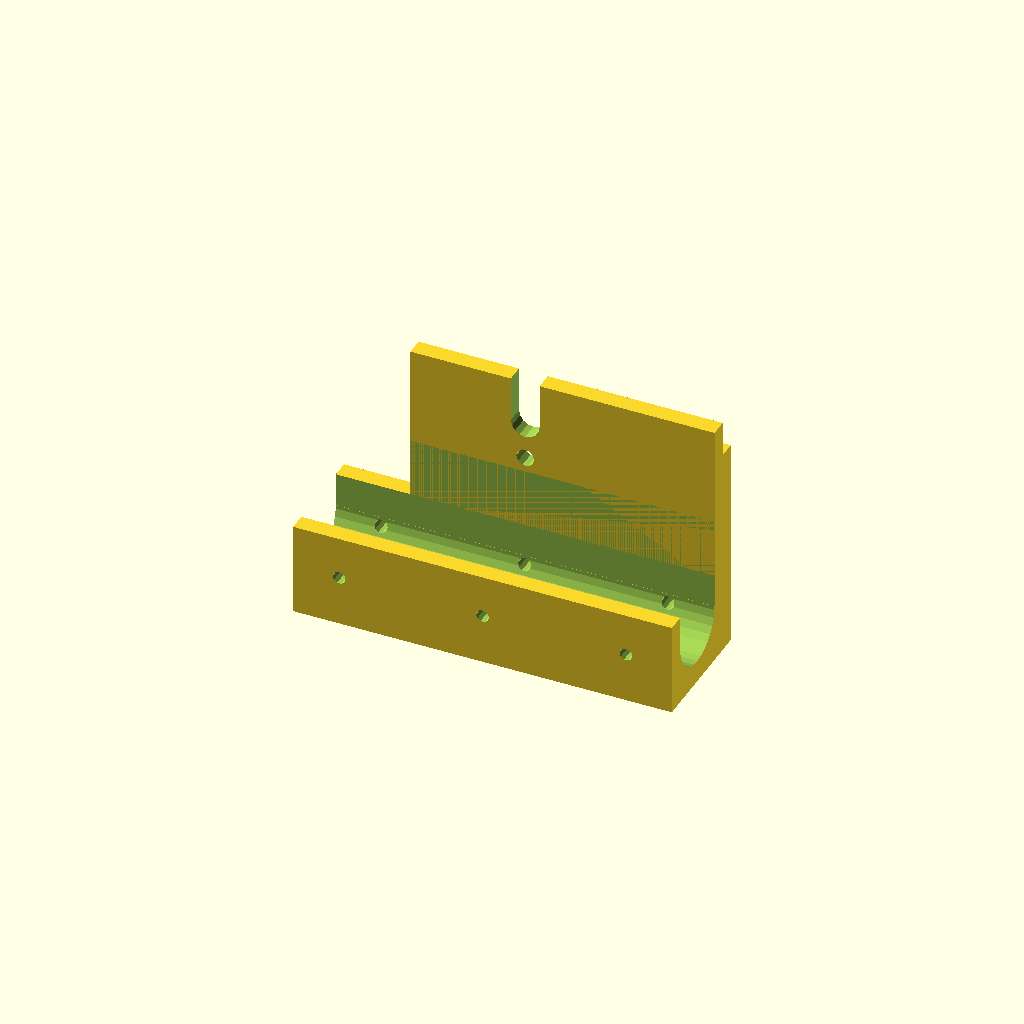
Cell 1: rendered with the file's own defaults.
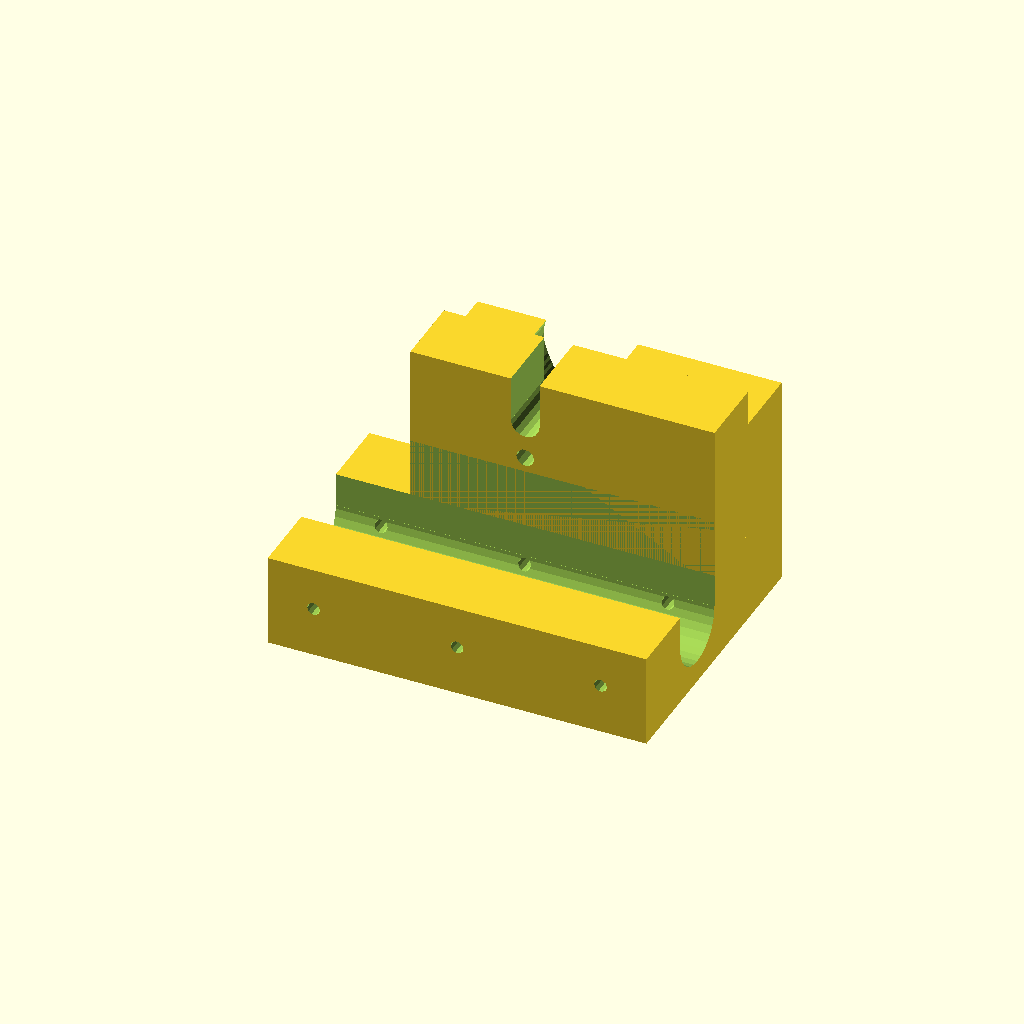
Cell 2: nakladka_sz = 76 (everything else at default).
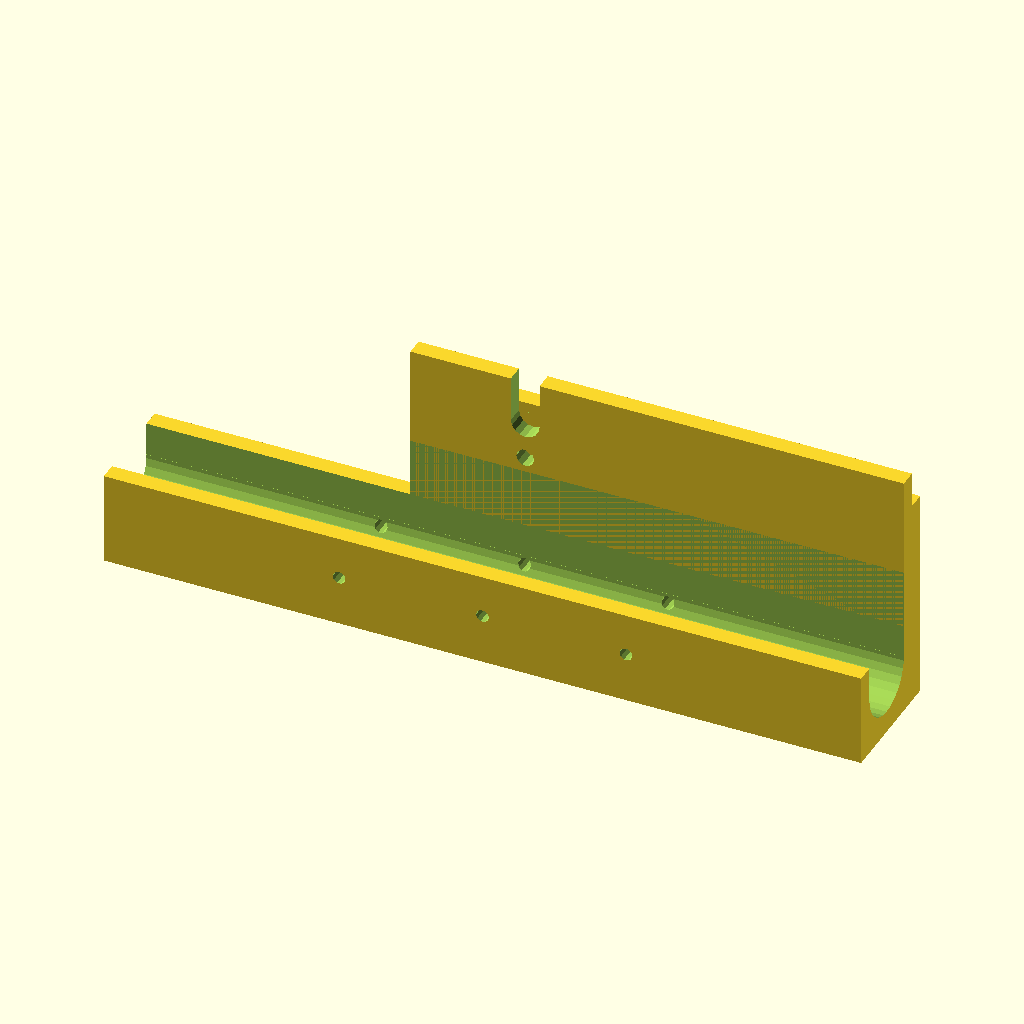
Cell 3: the same model with nakladka_dl = 264.
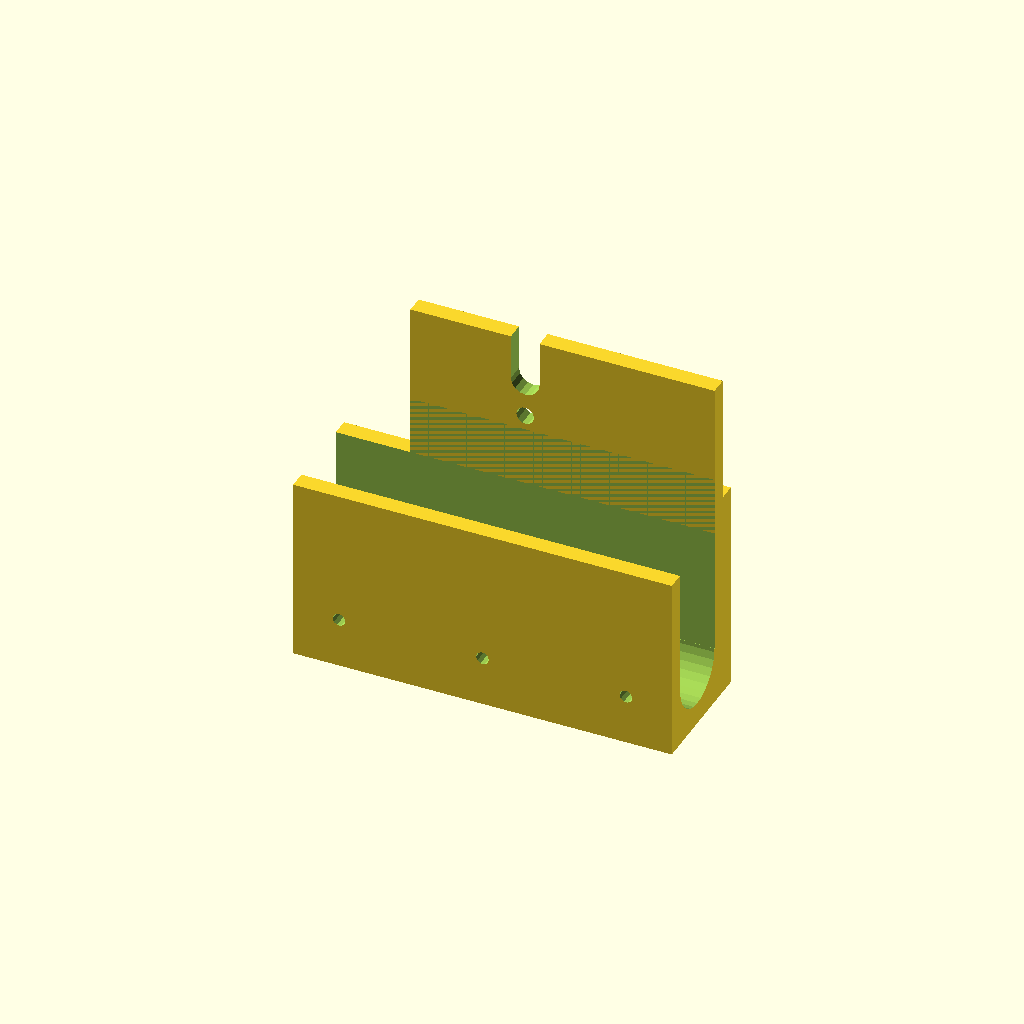
Cell 4 — nakladka_h set to 65, the other parameters unchanged.
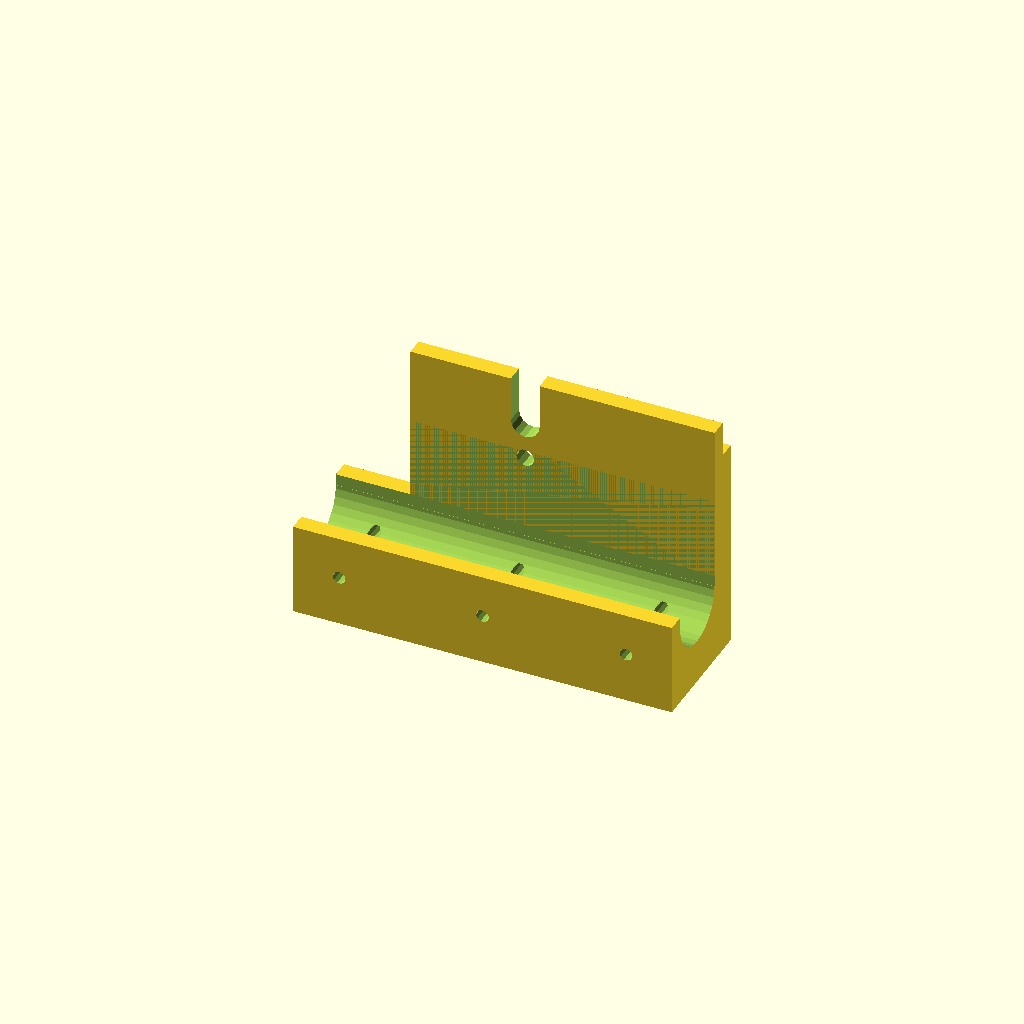
Cell 5: the same model with dno_grubosc = 15.5.
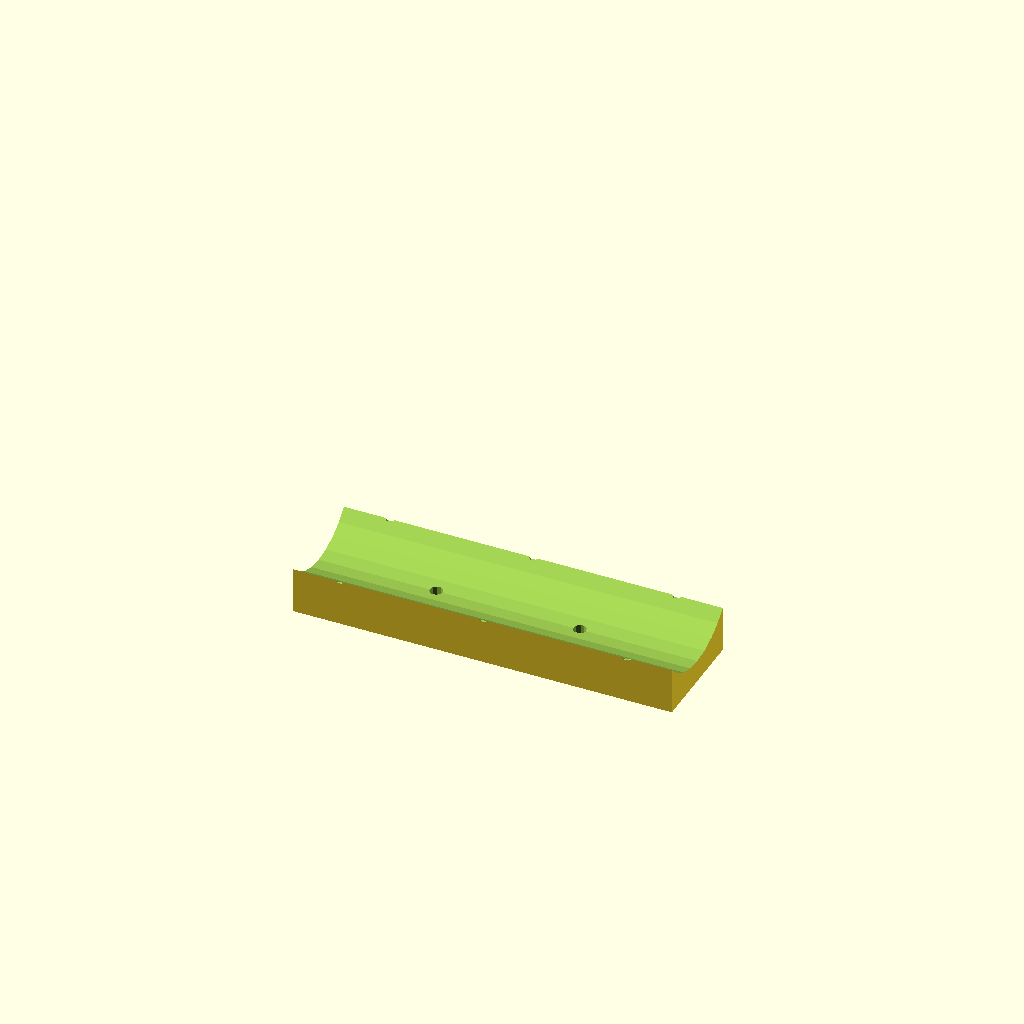
Cell 6: rama_sr = 51.6 (everything else at default).
All cells are drawn from one camera (rotation 55°, 0°, 25°, orthographic, colour scheme Cornfield), so only the parameter changes between them.
The OpenSCAD source (openscad/uchwyt na kolo/uchwyt_na_kolo (copy).scad):
nakladka_sz = 38; //31.4
nakladka_dl = 132;
nakladka_h = 32.5;
dno_grubosc = 7.75;

rama_sr = 25.8;

sruba_sr = 4.5;
sruba_od_dna = 15.35;
sruba_od_boku = 12.7;
sruby_odstep = 50;

mocowanie_h = 50; //35
mocowanie_sr1 = 10; // lub 12
mocowanie_gr = (nakladka_sz-rama_sr)/2;
mocowanie_dl = 80;

module sruba_dziura(sr){
    rotate([90,0,0]){
        cylinder(h=nakladka_sz+30, d=sr, center=true, $fn=10);
        
    }
}

module mocowanie(h, sr1, gr, dl, sr2){
    difference(){
    translate([(nakladka_dl-dl)/4,0,0]){
        cube([dl+(nakladka_dl-dl)/2, gr, h + 10],center = true);
    }    
    translate([0,0,h/2-16+sr1/2]){
    rotate([90,0,0]){
      cylinder(gr+10, d=sr1, center=true);   
    }
    }
    translate([0,0,h-16+sr1/2]){
        cube([sr1, gr+10, h],center = true);
    }
    translate([0,0,h/2-16-sr2/2-5]){
    rotate([90,0,0]){
    cylinder(gr+10, d=sr2, center=true);
    }
    }
    
    }
}

difference(){

union(){
    cube([nakladka_dl, nakladka_sz, nakladka_h], center=true);

    translate([(nakladka_dl-mocowanie_dl)/4,nakladka_sz/2+mocowanie_gr/2,75 / 2-nakladka_h/2]){
        difference() {
        cube([mocowanie_dl+(nakladka_dl-mocowanie_dl)/2, mocowanie_gr,75],center = true);
            translate([-13, 0, 24.5]) rotate([90,0,0]) {
                cylinder(mocowanie_gr+10, d1=30, d2=16, center=true);
                translate([0, 7.5, 0]) cylinder(mocowanie_gr+10, d=34, center=true);
                translate([0, 5, 0]) cylinder(mocowanie_gr+10, d=32, center=true);
                translate([0, 2.5, 0]) cylinder(mocowanie_gr+10, d=30, center=true);

            }
        }
    }
    
        
        

    translate([0,nakladka_sz/2-mocowanie_gr/2,nakladka_h/2+mocowanie_h/2]){
        mocowanie(mocowanie_h, mocowanie_sr1, mocowanie_gr, mocowanie_dl, 6.25);
    }
}

translate([0,0,-nakladka_h/2+dno_grubosc+rama_sr/2]){
        rotate([0,90,0]){
            cylinder(h=nakladka_dl+30, d=rama_sr, center=true);
            
        }
        }
        
        translate([0,0,dno_grubosc+rama_sr/2]){
            cube([nakladka_dl+30, rama_sr, nakladka_h],center = true);
        }
        translate([0,0,-nakladka_h/2+sruba_sr/2+sruba_od_dna]){
            sruba_dziura(sruba_sr);
            
            translate([-sruby_odstep,0,0]){
               sruba_dziura(sruba_sr); 
            }
            
             translate([sruby_odstep,0,0]){
               sruba_dziura(sruba_sr); 
            }
            
        }
        translate([25,0,0]){
            rotate([-90,0,0]){
                sruba_dziura(sruba_sr); 
            }
        }
         translate([-25,0,0]){
            rotate([-90,0,0]){
                sruba_dziura(sruba_sr); 
            }
        }
    }
Customizer parameters (derived from the source; name, type, default, range or options):
nakladka_sz: number, default 38
nakladka_dl: number, default 132
nakladka_h: number, default 32.5
dno_grubosc: number, default 7.75
rama_sr: number, default 25.8
sruba_sr: number, default 4.5
sruba_od_dna: number, default 15.35
sruba_od_boku: number, default 12.7
sruby_odstep: number, default 50
mocowanie_h: number, default 50
mocowanie_sr1: number, default 10
mocowanie_dl: number, default 80
